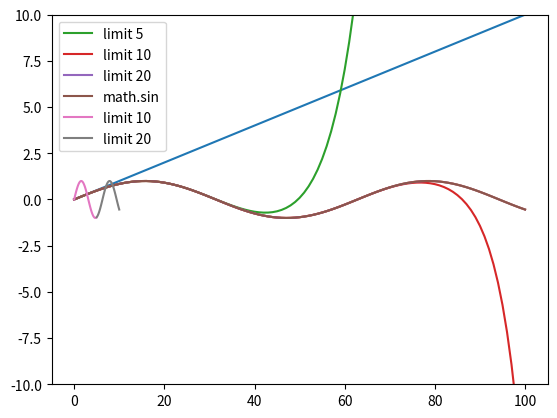

This chart was generated by the following Python code:
import math
import matplotlib.pyplot as plt

# 1:
# n! = n * (n-1) * (n-2) ... * 1
def factorial(number):
    sum = 1

    for i in range(2, number + 1):
        sum *= i

    return sum


def approx_sin(x, limit):
    sum = 0

    for n in range(limit):
        sum += (-1)**n * (x**(2*n + 1)) / factorial(2*n + 1)

    return sum


def main():
    print('Aufgabe 1: Fakultät')
    print(f'1! = {factorial(1)}')
    print(f'3! = {factorial(3)}')
    print(f'10! = {factorial(10)}')

    print('------------------')

    print('Aufgabe 2')
    print(f'approx_sin(3.14, 10) = {approx_sin(3.14, 10)}')

    print('------------------')

    print('Aufgabe 3')
    print(f'math.sin(3.14) = {math.sin(3.14)}')

    print('------------------')

    print('Aufgabe 4: Unterschied eigene sin und math.sin')

    for i in range(10):
        own_sin = approx_sin(math.pi / 2, i)
        math_sin = math.sin(math.pi / 2)

        dif = abs(own_sin - math_sin)

        print(f'difference approx_sin to math.sin for limit: {i} is {dif}')

    print('------------------')

    print('Aufgabe 5')
    # kein step in float schritten möglich
    x = [i/10 for i in range(0, 101)]
    print(x)

    print('------------------')
    
    print('Aufgabe 6')
    y_5 = [approx_sin(i, 5) for i in x]
    y_10 = [approx_sin(i, 10) for i in x]
    y_20 = [approx_sin(i, 20) for i in x]
    y_math_sin = [math.sin(i) for i in x]

    print('------------------')

    print('Aufgabe 7')
    plt.plot(x)
    plt.plot(y_20)
    plt.show()

    print('------------------')

    print('Aufgabe 8')
    plt.plot(y_5, label='limit 5')
    plt.plot(y_10, label='limit 10')
    plt.plot(y_20, label='limit 20')
    plt.plot(y_math_sin, label='math.sin')
    plt.ylim(-10, 10)
    plt.legend()
    plt.show()

    print('------------------')

    print('Aufgabe 9')
    x_0_49 = x[0:len(x) // 2]
    x_5_99 = x[len(x) // 2:]

    sliced_y_10 = y_10[0:len(y_10) // 2]
    sliced_y_20 = y_20[len(y_20) // 2:]

    plt.plot(x_0_49, sliced_y_10, label='limit 10')
    plt.plot(x_5_99, sliced_y_20, label='limit 20')
    plt.legend()
    plt.show()
   


main()